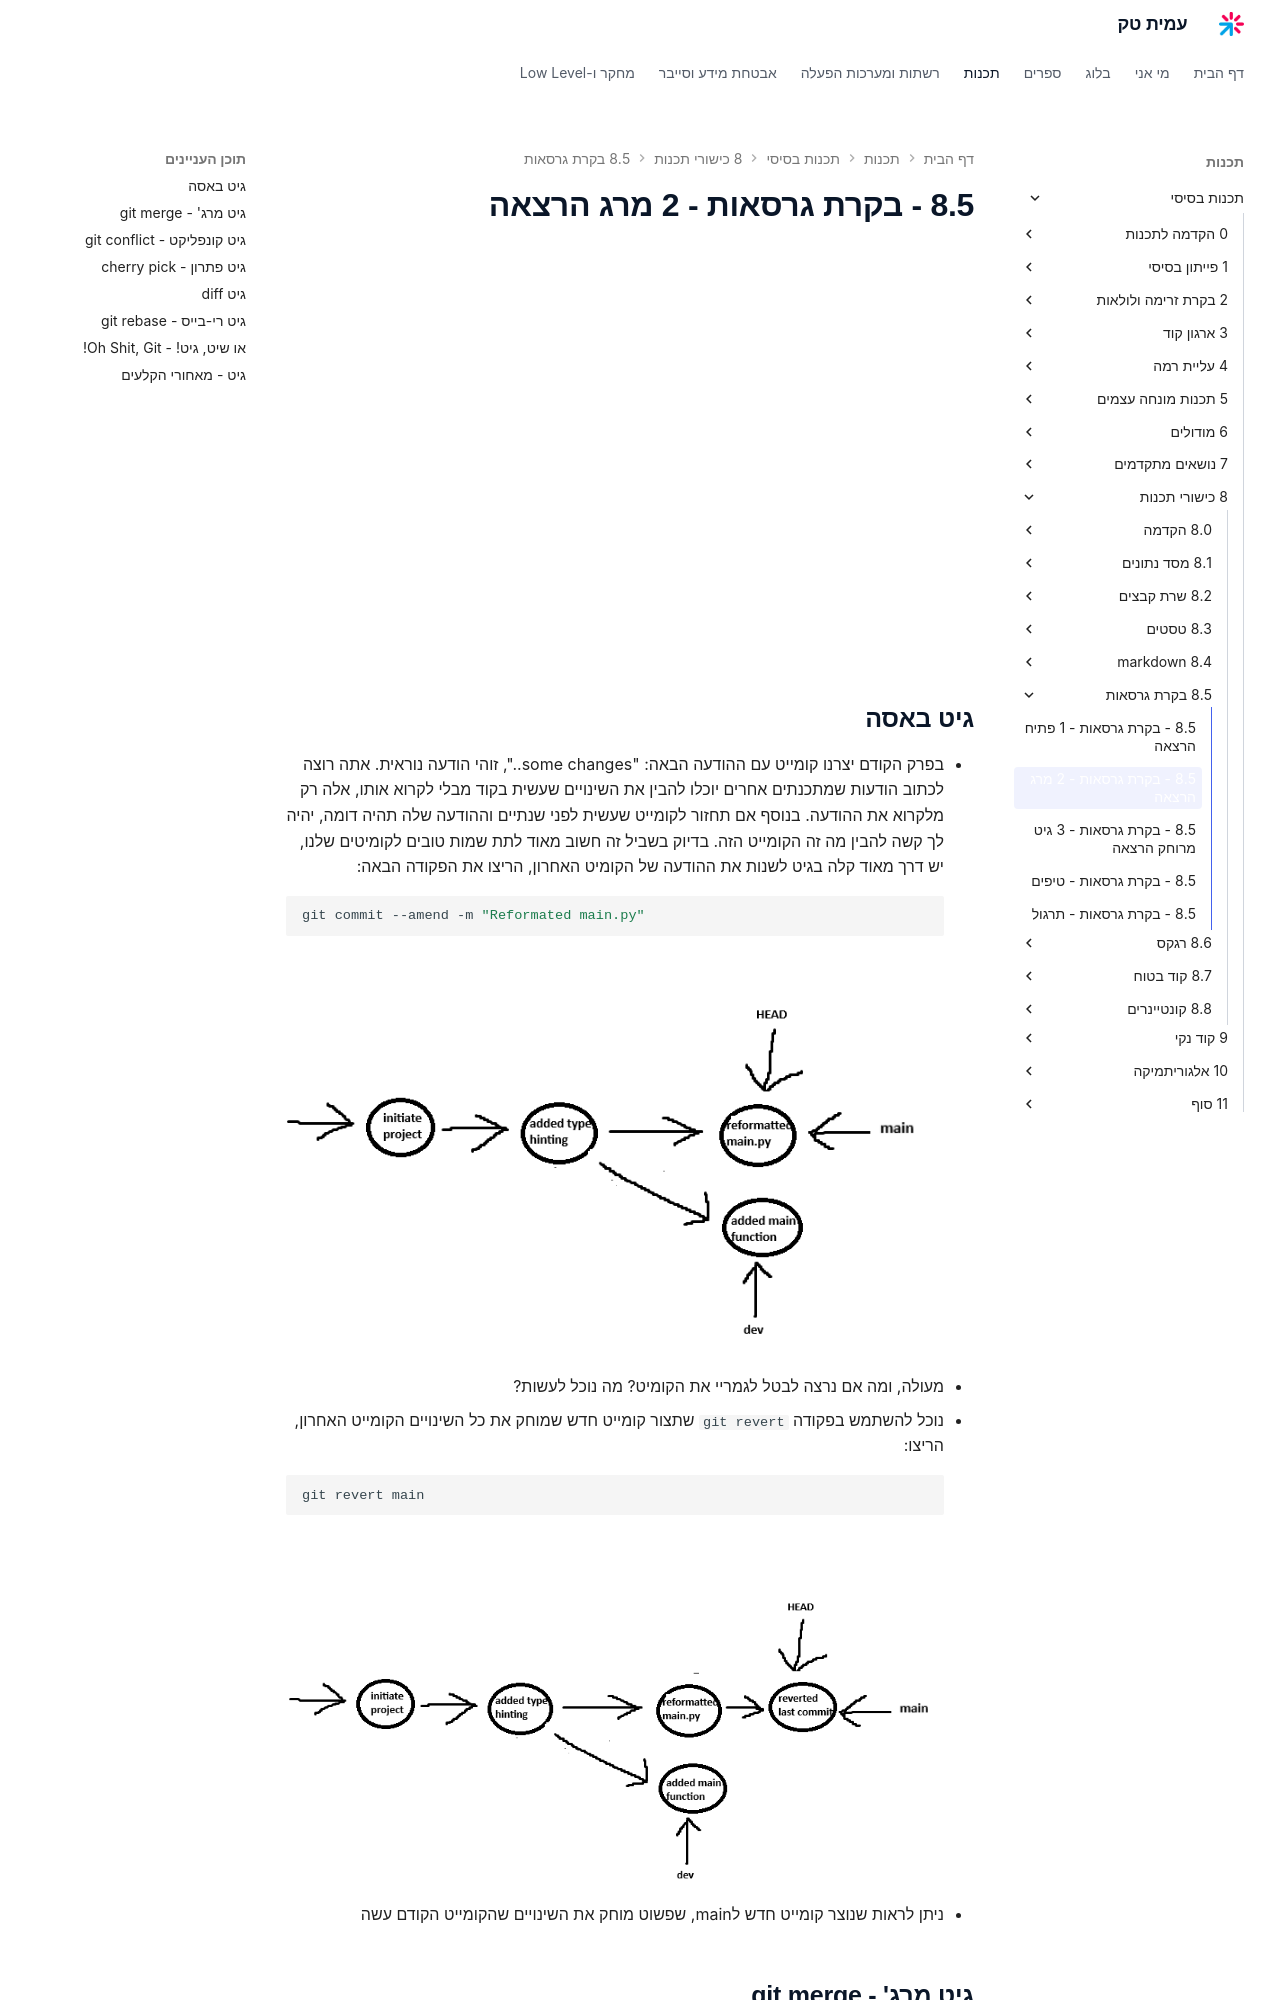

repository: AmitPinchasi/amittech · page: תכנות-בסיסי/8 - כישורי תכנות/8.5 - בקרת גרסאות/8.5 - בקרת גרסאות - 2 מרג הרצאה/index.html · generator: mkdocs

## גיט באסה
- בפרק הקודם יצרנו קומייט עם ההודעה הבאה: "some changes..", זוהי הודעה נוראית. אתה רוצה לכתוב הודעות שמתכנתים אחרים יוכלו להבין את השינויים שעשית בקוד מבלי לקרוא אותו, אלה רק מלקרוא את ההודעה. בנוסף אם תחזור לקומייט שעשית לפני שנתיים וההודעה שלה תהיה דומה, יהיה לך קשה להבין מה זה הקומייט הזה. בדיוק בשביל זה חשוב מאוד לתת שמות טובים לקומיטים שלנו, יש דרך מאוד קלה בגיט לשנות את ההודעה של הקומיט האחרון, הריצו את הפקודה הבאה:
```bash
git commit --amend -m "Reformated main.py"
```
![[Pasted image 20240210143621.png]]
- מעולה, ומה אם נרצה לבטל לגמריי את הקומיט? מה נוכל לעשות?
- נוכל להשתמש בפקודה `git revert` שתצור קומייט חדש שמוחק את כל השינויים הקומייט האחרון, הריצו:
```bash
git revert main
```
![[Pasted image 20240210144120.png]]
- ניתן לראות שנוצר קומייט חדש לmain, שפשוט מוחק את השינויים שהקומייט הקודם עשה
